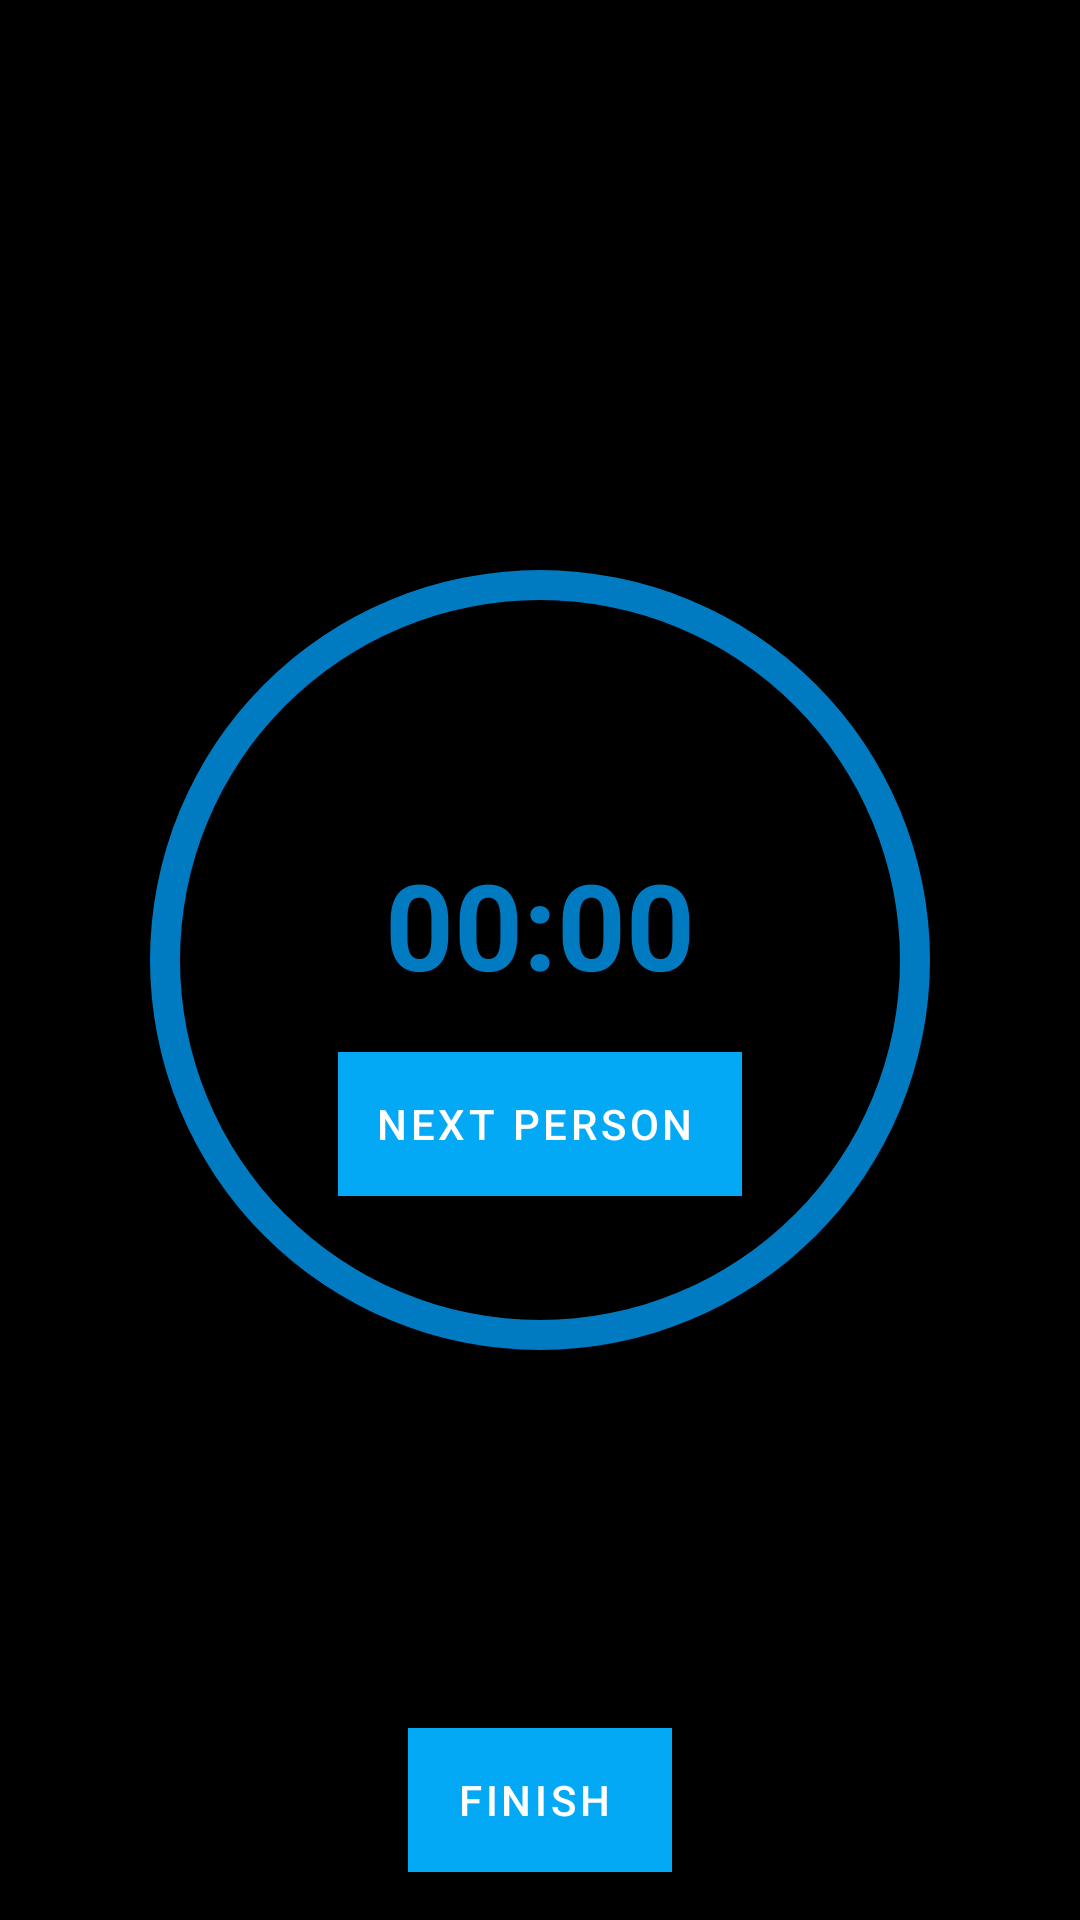

Here is an Android app screen rendered from its layout file. Give the layout XML and the strings, colors and styles it references.
<!-- AndroidManifest.xml: application theme Theme_App_Light -->
<!-- res/layout/activity_timer.xml -->
<?xml version="1.0" encoding="utf-8"?>
<androidx.constraintlayout.widget.ConstraintLayout
    xmlns:android="http://schemas.android.com/apk/res/android"
    xmlns:app="http://schemas.android.com/apk/res-auto"
    xmlns:tools="http://schemas.android.com/tools"
    android:layout_width="match_parent"
    android:layout_height="match_parent"
    android:background="@android:color/black"
    android:id="@+id/timerActivity"
    tools:context=".TimerActivity">

  <ProgressBar
        android:id="@+id/progressBar"
        style="?android:progressBarStyleHorizontal"
        android:layout_width="match_parent"
        android:layout_height="match_parent"
        android:layout_gravity="center"
        android:max="100"
        android:progress="100"
        android:progressDrawable="@drawable/progress"
        android:rotation="90"
        app:layout_anchorGravity="center_vertical" />

    <TextView
        android:id="@+id/txtProgress"
        android:layout_width="wrap_content"
        android:layout_height="wrap_content"
        android:layout_marginStart="8dp"
        android:layout_marginTop="8dp"
        android:layout_marginEnd="8dp"
        android:layout_marginBottom="32dp"
        android:text="00:00"
        android:textColor="@color/colorPrimaryDark"
        android:textSize="40sp"
        android:textStyle="bold"
        app:layout_constraintBottom_toBottomOf="parent"
        app:layout_constraintEnd_toEndOf="parent"
        app:layout_constraintStart_toStartOf="parent"
        app:layout_constraintTop_toTopOf="parent" />

    <com.google.android.material.button.MaterialButton
        android:id="@+id/nextButton"
        style="@style/Widget.MaterialComponents.Button.Icon"
        android:layout_width="wrap_content"
        android:layout_height="wrap_content"
        android:layout_marginStart="8dp"
        android:layout_marginTop="16dp"
        android:layout_marginEnd="8dp"
        android:background="@android:color/white"
        android:text="@string/next_person"
        app:icon="@drawable/ic_next"
        app:layout_constraintEnd_toEndOf="parent"
        app:layout_constraintStart_toStartOf="parent"
        app:layout_constraintTop_toBottomOf="@+id/txtProgress" />

    <com.google.android.material.button.MaterialButton
        android:id="@+id/finishButton"
        style="@style/Widget.MaterialComponents.Button.Icon"
        android:layout_width="wrap_content"
        android:layout_height="wrap_content"
        android:layout_marginStart="8dp"
        android:layout_marginEnd="8dp"
        android:layout_marginBottom="16dp"
        android:background="@android:color/white"
        android:backgroundTint="@color/colorPrimary"
        android:text="@string/finish"
        app:icon="@drawable/ic_pause"
        app:layout_constraintBottom_toBottomOf="@+id/progressBar"
        app:layout_constraintEnd_toEndOf="parent"
        app:layout_constraintStart_toStartOf="parent" />

</androidx.constraintlayout.widget.ConstraintLayout>
<!-- resources referenced by this layout -->
<resources>
  <color name="colorPrimary">#03a9f4</color>
  <color name="colorPrimaryDark">#007ac1</color>
  <!-- drawable progress (drawable) -->
  <?xml version="1.0" encoding="utf-8"?>
  <shape xmlns:android="http://schemas.android.com/apk/res/android"
      android:shape="ring"
      android:fromDegrees="90"
      android:pivotX="50%"
      android:pivotY="50%"
      android:toDegrees="270"
      android:innerRadiusRatio="3.0"
      android:thickness="10dp"
      android:useLevel="true">
  
      <solid android:color="@color/colorPrimaryDark" />
  
  </shape>
  <string name="finish">Finish</string>
  <string name="next_person">Next person</string>
  <style name="Theme_App_Light" parent="Theme.MaterialComponents.Light.NoActionBar.Bridge">
          
          <item name="colorPrimary">@color/colorPrimary</item>
          <item name="colorPrimaryDark">@color/colorPrimaryDark</item>
          <item name="colorAccent">@color/colorAccent</item>
          <item name="textColor">@color/textLight</item>
          <item name="primaryBackgroundColor">@color/backgroundLight</item>
          <item name="primaryShadowColor">@color/drawerLightBackground</item>
          <item name="windowActionBar">false</item>
          <item name="windowNoTitle">true</item>
          <item name="android:navigationBarColor">@color/drawerLightBackground</item>
          <item name="android:statusBarColor">@color/backgroundLight</item>
          <item name="android:windowLightNavigationBar" tools:targetApi="27">true</item>
          <item name="android:windowLightStatusBar">true</item>
      </style>
  <color name="colorAccent">#67daff</color>
  <color name="textLight">#000000</color>
  <color name="backgroundLight">#FFFFFF</color>
  <color name="drawerLightBackground">#F5F5F5</color>
</resources>
